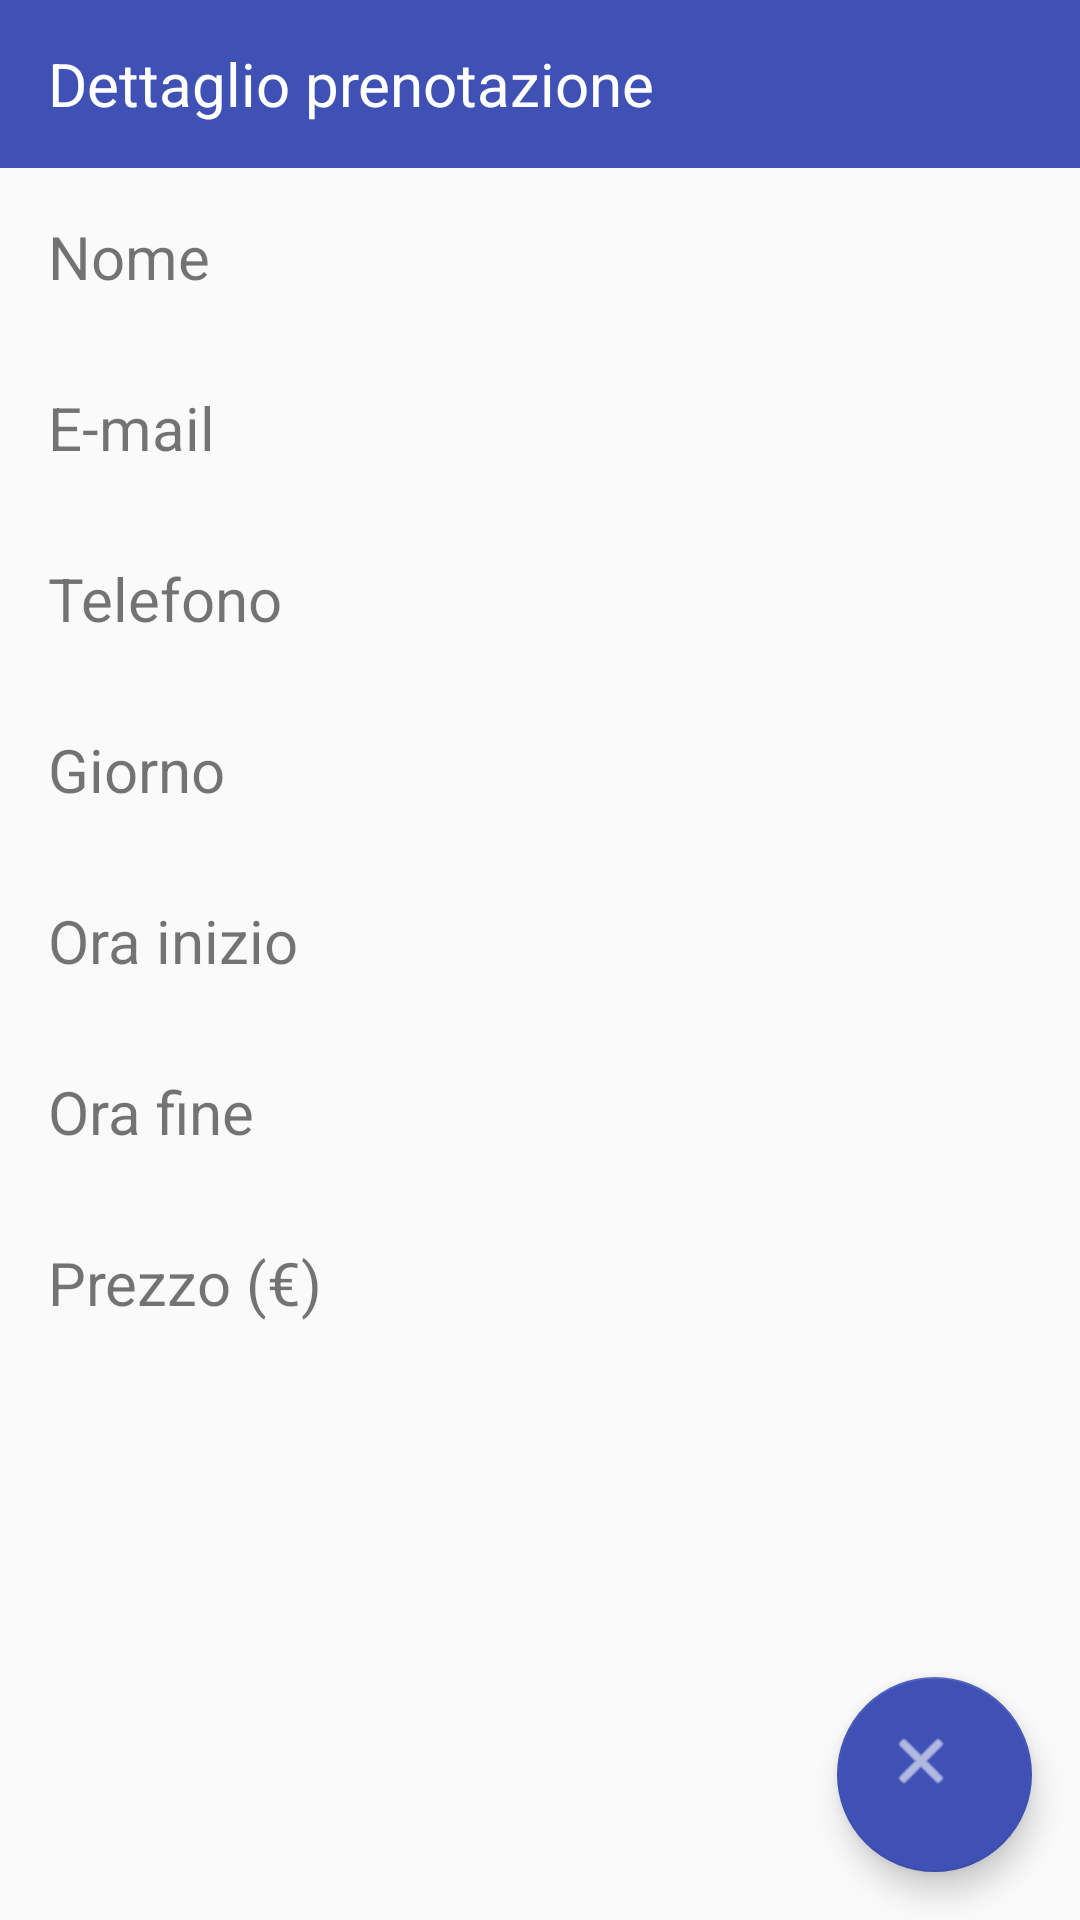

Layout XML and referenced resources for this Android screen:
<!-- AndroidManifest.xml: application theme MyTheme -->
<!-- res/layout/activity_reservation_detail.xml -->
<?xml version="1.0" encoding="utf-8"?>
<RelativeLayout xmlns:android="http://schemas.android.com/apk/res/android"
    xmlns:tools="http://schemas.android.com/tools"
    xmlns:app="http://schemas.android.com/apk/res-auto"
    android:id="@+id/activity_confirm_reservation"
    android:layout_width="match_parent"
    android:layout_height="match_parent"
    android:fitsSystemWindows="true"
    tools:context="com.ium.baratheon.progetto_ium.ConfirmReservationActivity">

    <RelativeLayout
        android:layout_width="match_parent"
        android:layout_height="match_parent"
        android:id="@+id/detailLayout">

        <android.support.v7.widget.Toolbar
            android:layout_width="match_parent"
            android:layout_height="wrap_content"
            android:background="?attr/colorPrimary"
            android:theme="?attr/actionBarTheme"
            android:minHeight="?attr/actionBarSize"
            android:id="@+id/toolbar">

            <TextView
                android:layout_width="match_parent"
                android:layout_height="match_parent"
                android:text="@string/title_activity_reservation_detail"
                android:labelFor="@id/toolbar"
                android:textSize="20sp"
                android:textColor="@color/white"/>

        </android.support.v7.widget.Toolbar>

        <RelativeLayout
            android:layout_width="match_parent"
            android:layout_height="match_parent"
            android:paddingBottom="@dimen/activity_vertical_margin"
            android:paddingLeft="@dimen/activity_horizontal_margin"
            android:paddingRight="@dimen/activity_horizontal_margin"
            android:paddingTop="@dimen/activity_vertical_margin"
            android:layout_below="@id/toolbar">

            <TextView
                android:layout_width="100dp"
                android:layout_height="wrap_content"
                android:id="@+id/nameLabel"
                android:text="@string/court_name"
                android:textSize="20sp"/>

            <TextView
                android:layout_width="250dp"
                android:layout_height="wrap_content"
                android:id="@+id/nameText"
                android:layout_alignParentRight="true"
                android:layout_alignParentEnd="true"
                android:textSize="20sp"
                android:gravity="end"/>

            <TextView
                android:layout_width="wrap_content"
                android:layout_height="wrap_content"
                android:id="@+id/mailLabel"
                android:text="@string/court_email"
                android:textSize="20sp"
                android:layout_below="@id/nameLabel"
                android:layout_marginTop="30dp"/>

            <TextView
                android:layout_width="wrap_content"
                android:layout_height="wrap_content"
                android:id="@+id/mailText"
                android:layout_alignParentRight="true"
                android:layout_alignParentEnd="true"
                android:textSize="20sp"
                android:layout_below="@id/nameText"
                android:layout_marginTop="30dp"/>

            <TextView
                android:layout_width="wrap_content"
                android:layout_height="wrap_content"
                android:id="@+id/phoneLabel"
                android:text="@string/phone"
                android:textSize="20sp"
                android:layout_below="@id/mailLabel"
                android:layout_marginTop="30dp"/>

            <TextView
                android:layout_width="wrap_content"
                android:layout_height="wrap_content"
                android:id="@+id/phoneText"
                android:layout_alignParentRight="true"
                android:layout_alignParentEnd="true"
                android:textSize="20sp"
                android:layout_below="@id/mailText"
                android:layout_marginTop="30dp"/>

            <TextView
                android:layout_width="wrap_content"
                android:layout_height="wrap_content"
                android:id="@+id/dayLabel"
                android:text="@string/day"
                android:textSize="20sp"
                android:layout_below="@id/phoneLabel"
                android:layout_marginTop="30dp"/>

            <TextView
                android:layout_width="wrap_content"
                android:layout_height="wrap_content"
                android:id="@+id/dayText"
                android:layout_alignParentRight="true"
                android:layout_alignParentEnd="true"
                android:textSize="20sp"
                android:layout_below="@id/phoneText"
                android:layout_marginTop="30dp"/>

            <TextView
                android:layout_width="wrap_content"
                android:layout_height="wrap_content"
                android:id="@+id/startLabel"
                android:text="@string/start"
                android:textSize="20sp"
                android:layout_below="@id/dayLabel"
                android:layout_marginTop="30dp"/>

            <TextView
                android:layout_width="wrap_content"
                android:layout_height="wrap_content"
                android:id="@+id/startText"
                android:layout_alignParentRight="true"
                android:layout_alignParentEnd="true"
                android:textSize="20sp"
                android:layout_below="@id/dayText"
                android:layout_marginTop="30dp"/>

            <TextView
                android:layout_width="wrap_content"
                android:layout_height="wrap_content"
                android:id="@+id/endLabel"
                android:text="@string/end"
                android:textSize="20sp"
                android:layout_below="@id/startLabel"
                android:layout_marginTop="30dp"/>

            <TextView
                android:layout_width="wrap_content"
                android:layout_height="wrap_content"
                android:id="@+id/endText"
                android:layout_alignParentRight="true"
                android:layout_alignParentEnd="true"
                android:textSize="20sp"
                android:layout_below="@id/startText"
                android:layout_marginTop="30dp"/>

            <TextView
                android:layout_width="wrap_content"
                android:layout_height="wrap_content"
                android:id="@+id/priceLabel"
                android:text="@string/price"
                android:textSize="20sp"
                android:layout_below="@id/endLabel"
                android:layout_marginTop="30dp"/>

            <TextView
                android:layout_width="wrap_content"
                android:layout_height="wrap_content"
                android:id="@+id/priceText"
                android:layout_alignParentRight="true"
                android:layout_alignParentEnd="true"
                android:textSize="20sp"
                android:layout_below="@id/endText"
                android:layout_marginTop="30dp"/>

        </RelativeLayout>

        <android.support.design.widget.CoordinatorLayout
            android:layout_width="match_parent"
            android:layout_height="match_parent">

            <android.support.design.widget.FloatingActionButton
                android:id="@+id/cancelButton"
                android:layout_width="65dp"
                android:layout_height="65dp"
                android:layout_gravity="bottom|end"
                android:layout_margin="@dimen/fab_margin"
                android:tint="#FFFFFF"
                app:backgroundTint="@color/colorPrimary"
                app:layout_anchorGravity="top|center_horizontal"
                app:srcCompat="@android:drawable/ic_menu_close_clear_cancel"
                android:scaleType="center"/>
        </android.support.design.widget.CoordinatorLayout>
    </RelativeLayout>

    <RelativeLayout
        android:layout_width="match_parent"
        android:layout_height="match_parent"
        android:id="@+id/confirmLayout"
        android:background="@color/shadow"
        android:visibility="gone">

        <RelativeLayout
            android:layout_width="300dp"
            android:layout_height="150dp"
            android:background="@color/white"
            android:layout_centerHorizontal="true"
            android:layout_centerVertical="true"
            android:id="@+id/cancelLayout">

            <TextView
                android:layout_width="match_parent"
                android:layout_height="70dp"
                android:text="@string/confirmCancel"
                android:gravity="center_vertical|center_horizontal"
                android:textSize="18dp"/>

            <Button
                android:text="@string/ok"
                android:layout_width="150dp"
                android:layout_height="50dp"
                android:layout_alignParentRight="true"
                android:layout_alignParentEnd="true"
                android:layout_alignParentBottom="true"
                android:id="@+id/okButton"
                android:background="@color/colorPrimaryLight"
                android:textColor="@color/white"/>

            <TextView
                android:layout_width="150dp"
                android:layout_height="50dp"
                android:layout_alignParentBottom="true"
                android:text="@string/cancel"
                android:gravity="center_horizontal|center_vertical"
                android:background="@color/light_gray"
                android:id="@+id/cancelText"/>

        </RelativeLayout>

    </RelativeLayout>
</RelativeLayout>
<!-- resources referenced by this layout -->
<resources>
  <color name="colorPrimary">#3F51B5</color>
  <color name="colorPrimaryLight">#6f81ff</color>
  <color name="light_gray">#DDDDDD</color>
  <color name="shadow">#AA000000</color>
  <color name="white">#ffffff</color>
  <dimen name="activity_horizontal_margin">16dp</dimen>
  <dimen name="activity_vertical_margin">16dp</dimen>
  <dimen name="fab_margin">16dp</dimen>
  <string name="cancel">Annulla</string>
  <string name="confirmCancel">Vuoi revocare la prenotazione?</string>
  <string name="court_email">E-mail</string>
  <string name="court_name">Nome</string>
  <string name="day">Giorno</string>
  <string name="end">Ora fine</string>
  <string name="ok">OK</string>
  <string name="phone">Telefono</string>
  <string name="price">Prezzo (€)</string>
  <string name="start">Ora inizio</string>
  <string name="title_activity_reservation_detail">Dettaglio prenotazione</string>
  <style name="MyTheme" parent="@style/Theme.AppCompat.Light.DarkActionBar">
          <item name="android:actionBarStyle">@style/MyActionBar</item>
          <item name="colorPrimary">@color/colorPrimary</item>
          <item name="colorPrimaryDark">@color/colorPrimaryDark</item>
          <item name="colorAccent">@color/colorAccent</item>
      </style>
  <style name="MyActionBar" parent="@style/Widget.AppCompat.ActionBar.Solid">
          <item name="titleTextStyle">@style/MyTitleTextStyle</item>
      </style>
  <color name="colorPrimaryDark">#2e3597</color>
  <color name="colorAccent">#6f81ff</color>
  <style name="MyTitleTextStyle" parent="@style/TextAppearance.AppCompat.Widget.ActionBar.Title">
          <item name="android:textColor">@color/white</item>
      </style>
</resources>
